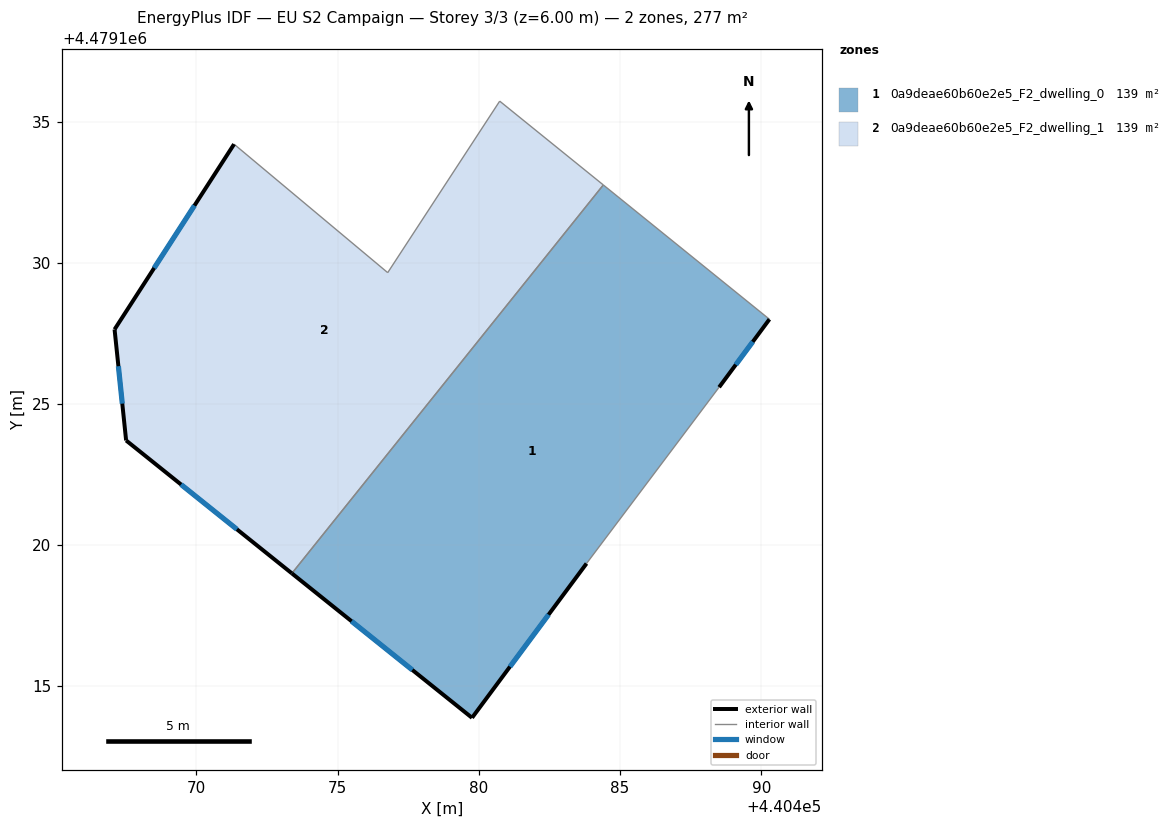
=== STOREY PLAN SPEC (per zone: floor XY polygon, exterior-wall plan segments, windows/doors) ===
zone 1: 0a9deae60b60e2e5_F2_dwelling_0  (138.6 m²)
  floor: (440483.81, 4479119.35) (440488.51, 4479125.59) (440490.29, 4479128.00) (440484.41, 4479132.76) (440473.38, 4479119.00) (440479.76, 4479113.89)
  exterior wall: (440483.81, 4479119.35) – (440479.76, 4479113.89)  [6.8 m]
    window: (440482.47, 4479117.54) – (440481.10, 4479115.70)  [2.3 m²]
  exterior wall: (440479.76, 4479113.89) – (440473.38, 4479119.00)  [8.2 m]
    window: (440477.64, 4479115.58) – (440475.49, 4479117.31)  [2.8 m²]
  exterior wall: (440490.29, 4479128.00) – (440488.51, 4479125.59)  [3.0 m]
    window: (440489.70, 4479127.20) – (440489.10, 4479126.39)  [1.0 m²]
  interior walls: 3
zone 2: 0a9deae60b60e2e5_F2_dwelling_1  (138.6 m²)
  floor: (440473.38, 4479119.00) (440484.41, 4479132.76) (440480.74, 4479135.73) (440476.77, 4479129.65) (440471.33, 4479134.20) (440467.10, 4479127.64) (440467.51, 4479123.71)
  exterior wall: (440473.38, 4479119.00) – (440467.51, 4479123.71)  [7.5 m]
    window: (440471.43, 4479120.56) – (440469.45, 4479122.15)  [2.6 m²]
  exterior wall: (440467.51, 4479123.71) – (440467.10, 4479127.64)  [4.0 m]
    window: (440467.37, 4479125.01) – (440467.23, 4479126.34)  [1.3 m²]
  exterior wall: (440467.10, 4479127.64) – (440471.33, 4479134.20)  [7.8 m]
    window: (440468.50, 4479129.82) – (440469.93, 4479132.03)  [2.7 m²]
  interior walls: 4

=== DERIVED (storey summary) ===
Building: EU S2 Campaign
Storey: 3 of 3  (floor level z = 6.00 m)
Storey gross floor area: 277.2 m²
Zones on this storey: 2
  - 0a9deae60b60e2e5_F2_dwelling_0: floor 138.6 m²; exterior wall 18.0 m (53.9 m²); 3 window(s) 6.1 m²; WWR 11.4%
  - 0a9deae60b60e2e5_F2_dwelling_1: floor 138.6 m²; exterior wall 19.3 m (57.9 m²); 3 window(s) 6.6 m²; WWR 11.4%
Zone adjacency (shared interzone walls):
  - 0a9deae60b60e2e5_F2_dwelling_0 ↔ 0a9deae60b60e2e5_F2_dwelling_1